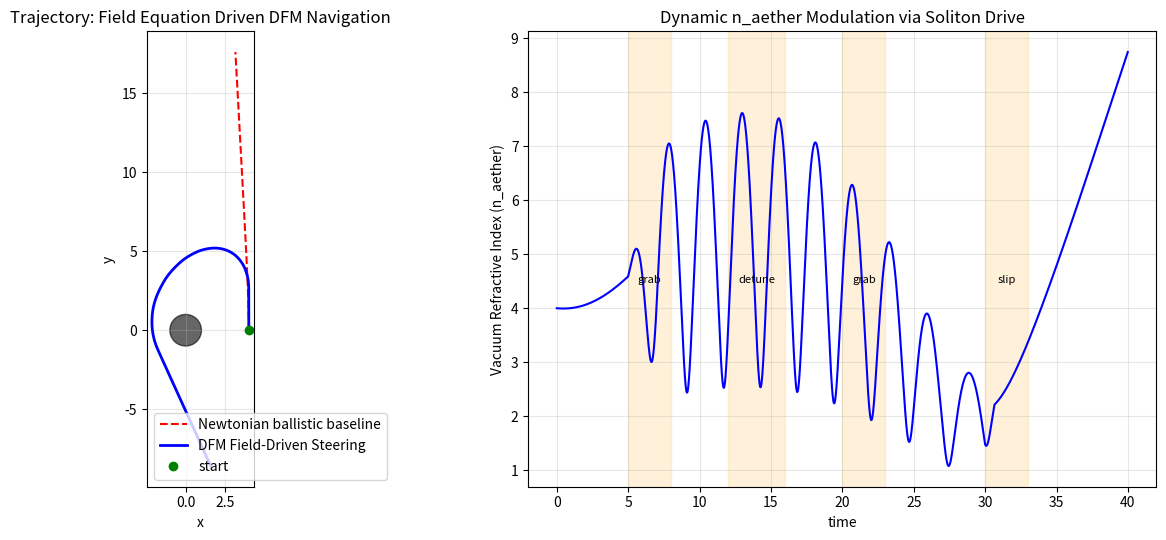

This figure's Python source:
#!/usr/bin/env python3
"""
dfm_steering_sim.py (Upgraded to Field-Equation Drive)
======================================================
Field-Driven Medium-State Trajectory Simulator — Aether Navigation / SRC

Upgraded from a kinematic proxy to calculate steering forces directly from:
  1. Dynamic DFM density (rho_dfm) and adiabatic moduli drift.
  2. Local vacuum refractive index modulation (n_aether).
  3. Traveling harmonic soliton wave actuation across the vessel array.

Dependencies: numpy, matplotlib
Run: python dfm_steering_sim.py
"""

import numpy as np
import matplotlib.pyplot as plt

# ----------------------------------------------------------------------
# 1. PHYSICAL & SUBSTRATE PARAMETERS
# ----------------------------------------------------------------------
MU_SINK         = 1.0     # core sink strength (gravitational sink)
R_BODY          = 1.0     # planetary body radius
DFM_K           = 1.0     # baseline bulk modulus of aether substrate
OMEGA_CORE      = 0.62    # core primary oscillation frequency
ADIA_DRIFT_RATE = 0.02    # baseline adiabatic moduli drift

# ----------------------------------------------------------------------
# 2. CRAFT STATE AND ACTUATION PARAMETERS
# ----------------------------------------------------------------------
CRAFT = {
    "x": 4.0, "y": 0.0,          # position
    "vx": 0.0, "vy": 0.45,       # velocity
    "phase_lock": 0.0,           # phase synchronization state [0, 1]
    "decoherence": 0.0,          # sink-detuning (potential-well shift) [0, 1]
    "wave_amplitude": 0.8,       # traveling harmonic soliton drive strength
    "wave_frequency": 2.5,       # soliton propagation frequency
}

DT = 0.01
T_MAX = 40.0
STEPS = int(T_MAX / DT)

# Command schedule: (t_start, t_end, action)
COMMANDS = [
    (5.0, 8.0,   "grab"),
    (12.0, 16.0, "detune"),
    (20.0, 23.0, "grab"),
    (30.0, 33.0, "slip"),
]

def medium_density(x, y, t):
    """Local Dynamic Fluid Medium density (rho_dfm) with adiabatic drift."""
    r = np.hypot(x, y) + 1e-9
    drift = 1.0 + ADIA_DRIFT_RATE * np.sin(OMEGA_CORE * t) * np.cos(np.arctan2(y, x))
    return DFM_K * MU_SINK / (r * r) * drift

def vacuum_refractive_index(x, y, t, craft):
    """
    Calculates local n_aether based on baseline DFM density and 
    traveling harmonic wave actuation (peristaltic magnetic pressure).
    """
    rho = medium_density(x, y, t)
    # Traveling wave soliton contribution from coil array actuation
    soliton_mod = craft["phase_lock"] * craft["wave_amplitude"] * np.cos(
        craft["wave_frequency"] * t - np.arctan2(y, x)
    )
    # Effective bulk modulus modulated by soliton pressure
    k_eff = DFM_K * (1.0 + soliton_mod)
    return np.sqrt(max(0.01, k_eff / rho))

def sink_flow_gradient(x, y, t):
    """Flow acceleration vector toward the core's energetic sink."""
    r = np.hypot(x, y) + 1e-9
    rho = medium_density(x, y, t)
    mag = rho * MU_SINK / (r * r)
    return -mag * x / r, -mag * y / r

def update_craft(craft, t, mode="dfm"):
    """Advance craft one timestep using field-equation derived forces."""
    x, y = craft["x"], craft["y"]
    fx, fy = sink_flow_gradient(x, y, t)

    if mode == "newtonian":
        ax, ay = fx, fy
    else:
        # Potential-well detuning (decoherence modulation)
        coupling = max(0.0, craft["phase_lock"] * (1.0 - craft["decoherence"]))
        
        # Base sink coupling
        ax = coupling * fx
        ay = coupling * fy

        # Field-driven steering via gradient of refractive index (nabla ln(n_aether))
        eps = 1e-3
        n_center = vacuum_refractive_index(x, y, t, craft)
        n_dx = vacuum_refractive_index(x + eps, y, t, craft)
        n_dy = vacuum_refractive_index(x, y + eps, t, craft)
        
        grad_ln_nx = (np.log(n_dx) - np.log(n_center)) / eps
        grad_ln_ny = (np.log(n_dy) - np.log(n_center)) / eps

        # Medium-coupled Lorentz force vectoring along refractive index gradients
        steering_gain = 0.3 * craft["phase_lock"] * (1.0 - craft["decoherence"])
        ax -= steering_gain * grad_ln_nx
        ay -= steering_gain * grad_ln_ny

    craft["vx"] += ax * DT
    craft["vy"] += ay * DT
    craft["x"] += craft["vx"] * DT
    craft["y"] += craft["vy"] * DT

def run_commands(craft, t):
    """Apply command schedule to craft control states."""
    for t0, t1, action in COMMANDS:
        if t0 <= t <= t1:
            if action == "grab":
                craft["phase_lock"] = min(1.0, craft["phase_lock"] + 0.5 * DT)
            elif action == "slip":
                craft["phase_lock"] = max(0.0, craft["phase_lock"] - 1.5 * DT)
            elif action == "detune":
                craft["decoherence"] = min(0.95, craft["decoherence"] + 0.4 * DT)
        else:
            craft["decoherence"] = max(0.0, craft["decoherence"] - 0.2 * DT)

def run(mode):
    import copy
    craft = copy.deepcopy(CRAFT)
    path, refractive_indices = [], []
    for i in range(STEPS):
        t = i * DT
        if mode == "dfm":
            run_commands(craft, t)
        update_craft(craft, t, mode)
        path.append((craft["x"], craft["y"]))
        refractive_indices.append(vacuum_refractive_index(craft["x"], craft["y"], t, craft))
    return np.array(path), np.array(refractive_indices)

def main():
    newton_path, _ = run("newtonian")
    dfm_path, dfm_n = run("dfm")

    fig, (ax1, ax2) = plt.subplots(1, 2, figsize=(13, 5.5))

    body = plt.Circle((0, 0), R_BODY, color="k", alpha=0.6)
    ax1.add_patch(body)
    ax1.plot(newton_path[:, 0], newton_path[:, 1], "r--", label="Newtonian ballistic baseline")
    ax1.plot(dfm_path[:, 0], dfm_path[:, 1], "b-", lw=2, label="DFM Field-Driven Steering")
    ax1.plot(dfm_path[0, 0], dfm_path[0, 1], "go", label="start")
    ax1.set_xlabel("x"); ax1.set_ylabel("y")
    ax1.set_title("Trajectory: Field Equation Driven DFM Navigation")
    ax1.legend(); ax1.set_aspect("equal"); ax1.grid(alpha=0.3)

    ax2.plot(np.arange(STEPS) * DT, dfm_n, "b-", label="n_aether (local)")
    for t0, t1, action in COMMANDS:
        ax2.axvspan(t0, t1, alpha=0.15, color="orange")
        ax2.text((t0 + t1) / 2, dfm_n.mean(), action, ha="center", fontsize=8)
    ax2.set_xlabel("time"); ax2.set_ylabel("Vacuum Refractive Index (n_aether)")
    ax2.set_title("Dynamic n_aether Modulation via Soliton Drive")
    ax2.grid(alpha=0.3)

    plt.tight_layout()
    plt.savefig("dfm_steering_sim.png", dpi=150)
    print("Saved updated simulation plot to simulations/scripts/dfm_steering_sim.png")
    plt.show()

if __name__ == "__main__":
    main()
